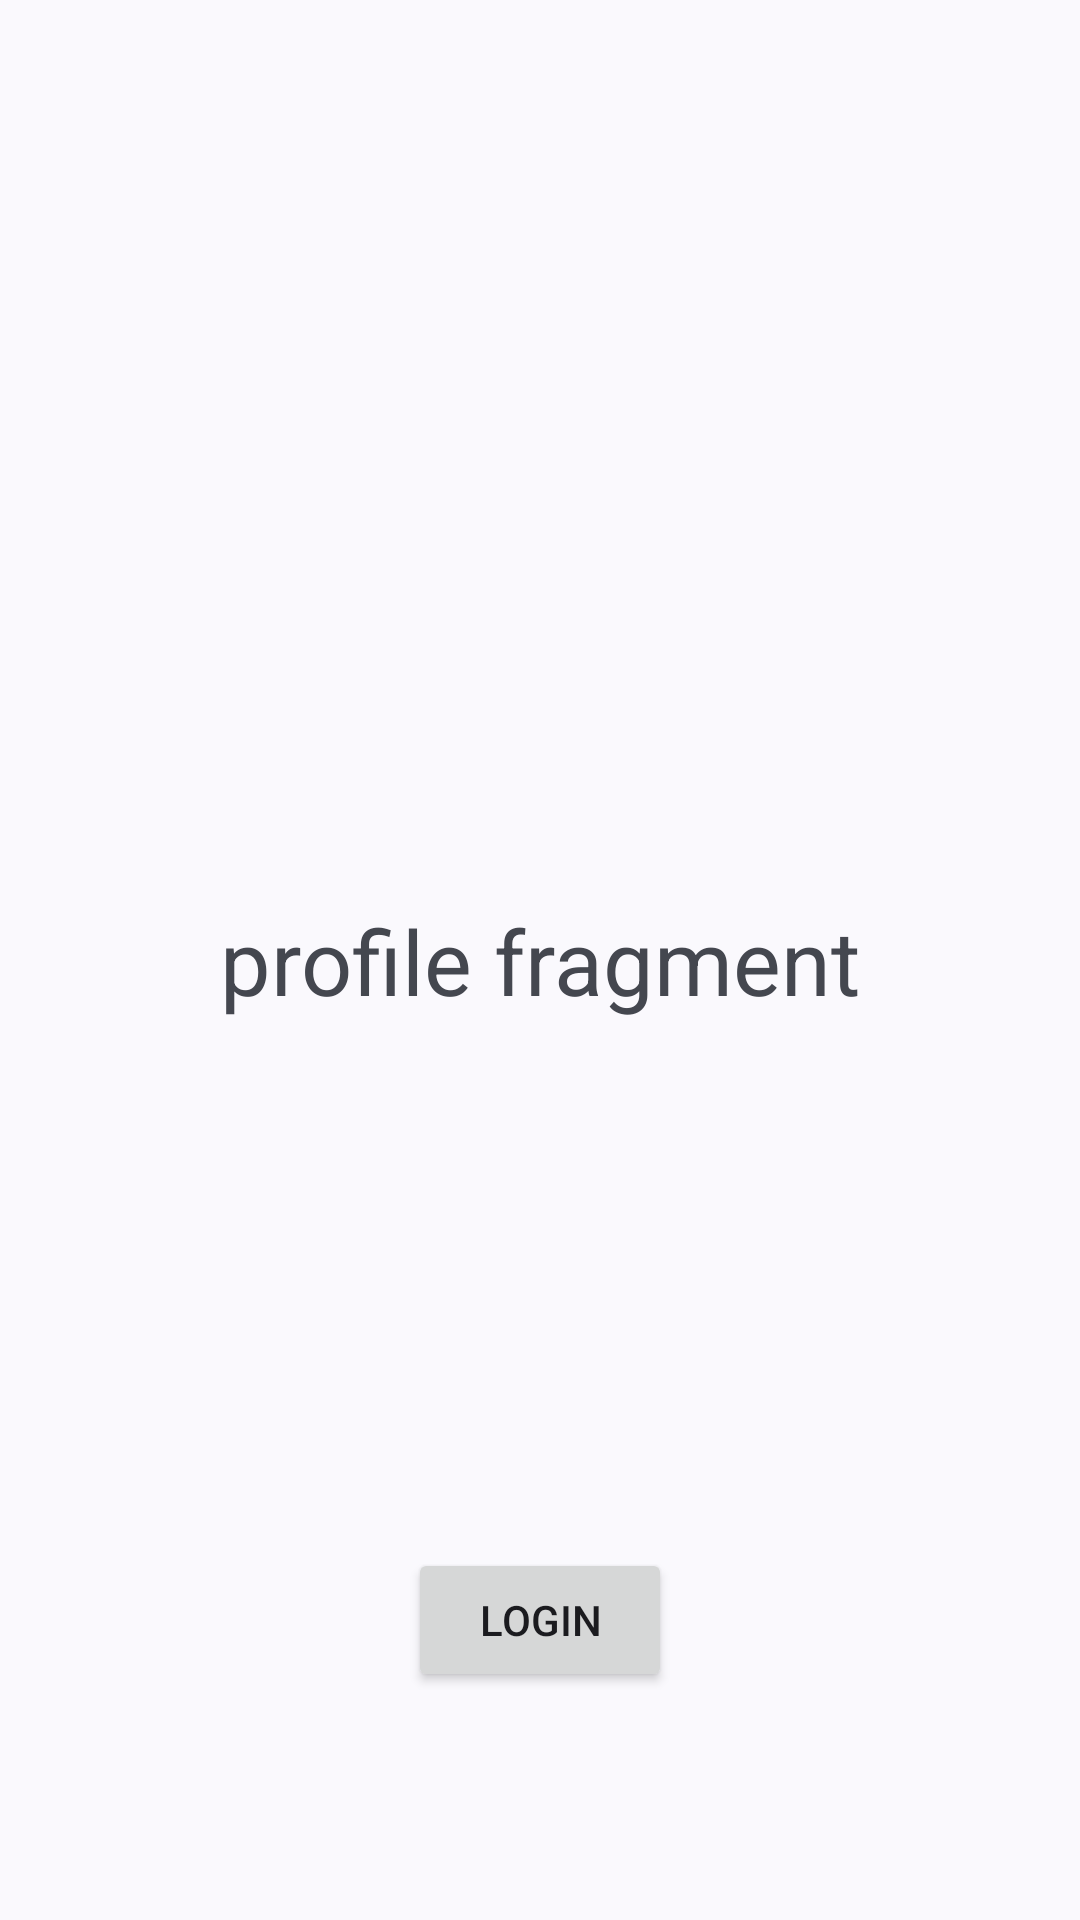

The Android layout XML behind this screen, and the referenced resources:
<!-- AndroidManifest.xml: application theme Theme.Eagui -->
<!-- res/layout/profile_fragment.xml -->
<?xml version="1.0" encoding="utf-8"?>
<androidx.constraintlayout.widget.ConstraintLayout xmlns:android="http://schemas.android.com/apk/res/android"
    xmlns:app="http://schemas.android.com/apk/res-auto"
    xmlns:tools="http://schemas.android.com/tools"
    android:id="@+id/main"
    android:layout_width="match_parent"
    android:layout_height="match_parent"
    android:theme="@style/Theme.Eagui"
    tools:context=".MainActivity">

  <TextView
      android:id="@+id/text_profile"
      android:layout_width="wrap_content"
      android:layout_height="wrap_content"
      android:text="profile fragment"
      android:textSize="30sp"
      app:layout_constraintBottom_toBottomOf="parent"
      app:layout_constraintEnd_toEndOf="parent"
      app:layout_constraintHorizontal_bias="0.5"
      app:layout_constraintStart_toStartOf="parent"
      app:layout_constraintTop_toTopOf="parent"
      app:layout_constraintVertical_bias="0.5" />

  <Button
      android:id="@+id/button"
      android:layout_width="wrap_content"
      android:layout_height="wrap_content"
      android:layout_marginBottom="76dp"
      android:onClick="launchLoginScreen"
      android:text="login"
      app:layout_constraintBottom_toBottomOf="parent"
      app:layout_constraintEnd_toEndOf="parent"
      app:layout_constraintHorizontal_bias="0.5"
      app:layout_constraintStart_toStartOf="parent" />

</androidx.constraintlayout.widget.ConstraintLayout>
<!-- resources referenced by this layout -->
<resources>
  <style name="Theme.Eagui" parent="Base.Theme.Eagui" />
  <style name="Base.Theme.Eagui" parent="Theme.Material3.DynamicColors.DayNight">
          
          
      </style>
</resources>
